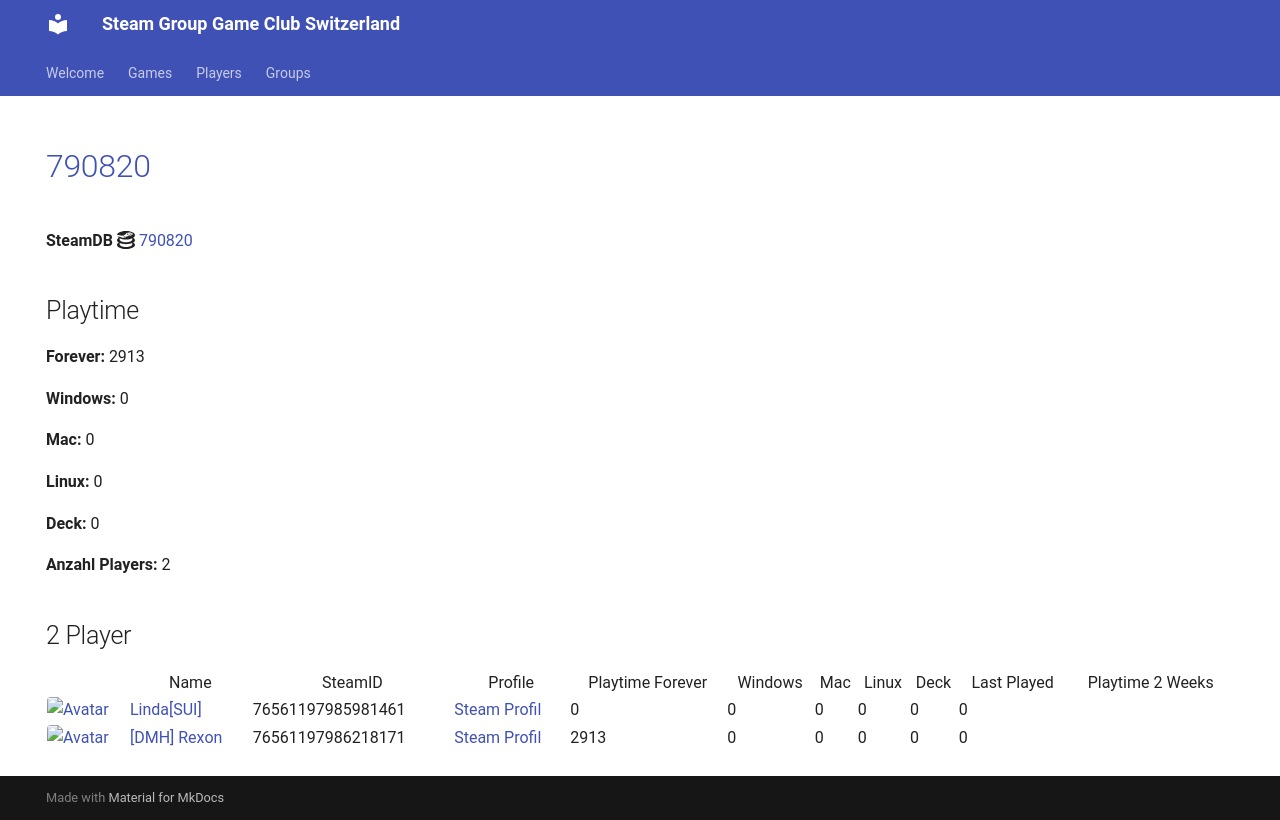

repository: Game-Club-Switzerland/steam.gameclub.ch · page: game/790820/index.html · generator: mkdocs

---
hide:
  - navigation
  - toc
---
# <a href="https://store.steampowered.com/app/790820">790820</a>

**SteamDB :simple-steamdb:** <a href="https://steamdb.info/app/790820">790820</a>

## Playtime

**Forever:** 2913

**Windows:** 0

**Mac:** 0

**Linux:** 0

**Deck:** 0

**Anzahl Players:** 2
## 2 Player

<table id="charts-table" class="display" style="width:100%">
            <thead>
                <tr>
                    <th></th>
                    <th>Name</th>
                    <th>SteamID</th>
                    <th>Profile</th>
                    <th>Playtime Forever</th>
                    <th>Windows</th>
                    <th>Mac</th>
                    <th>Linux</th>
                    <th>Deck</th>
                    <th>Last Played</th>
                    <th>Playtime 2 Weeks</th>
                </tr>
            </thead>
            <tbody>
        <tr>
<td><a href="/player/76561197985981461" target="_blank" title="Linda[SUI]"><img src="https://avatars.steamstatic.com/715689713a0bd4a947c884e2bfa8b8f2b124ea9d_full.jpg" alt="Avatar" style="width:48px;height:48px;border-radius:4px;"></a></td><td><a href="/player/76561197985981461" target="_blank" title="Linda[SUI]">Linda[SUI]</a></td><td>76561197985981461</td><td><a href="https://steamcommunity.com/profiles/76561197985981461/" target="_blank">Steam Profil</a></td><td>0</td><td>0</td><td>0</td><td>0</td><td>0</td><td>0</td><td></td></tr>
<tr>
<td><a href="/player/76561197986218171" target="_blank" title="[DMH] Rexon"><img src="https://avatars.steamstatic.com/14c94ace391b90e2c5c3e07e44f518f25a3d4376_full.jpg" alt="Avatar" style="width:48px;height:48px;border-radius:4px;"></a></td><td><a href="/player/76561197986218171" target="_blank" title="[DMH] Rexon">[DMH] Rexon</a></td><td>76561197986218171</td><td><a href="https://steamcommunity.com/id/19nosferatu82/" target="_blank">Steam Profil</a></td><td>2913</td><td>0</td><td>0</td><td>0</td><td>0</td><td>0</td><td></td></tr>
</tbody>
</table>
